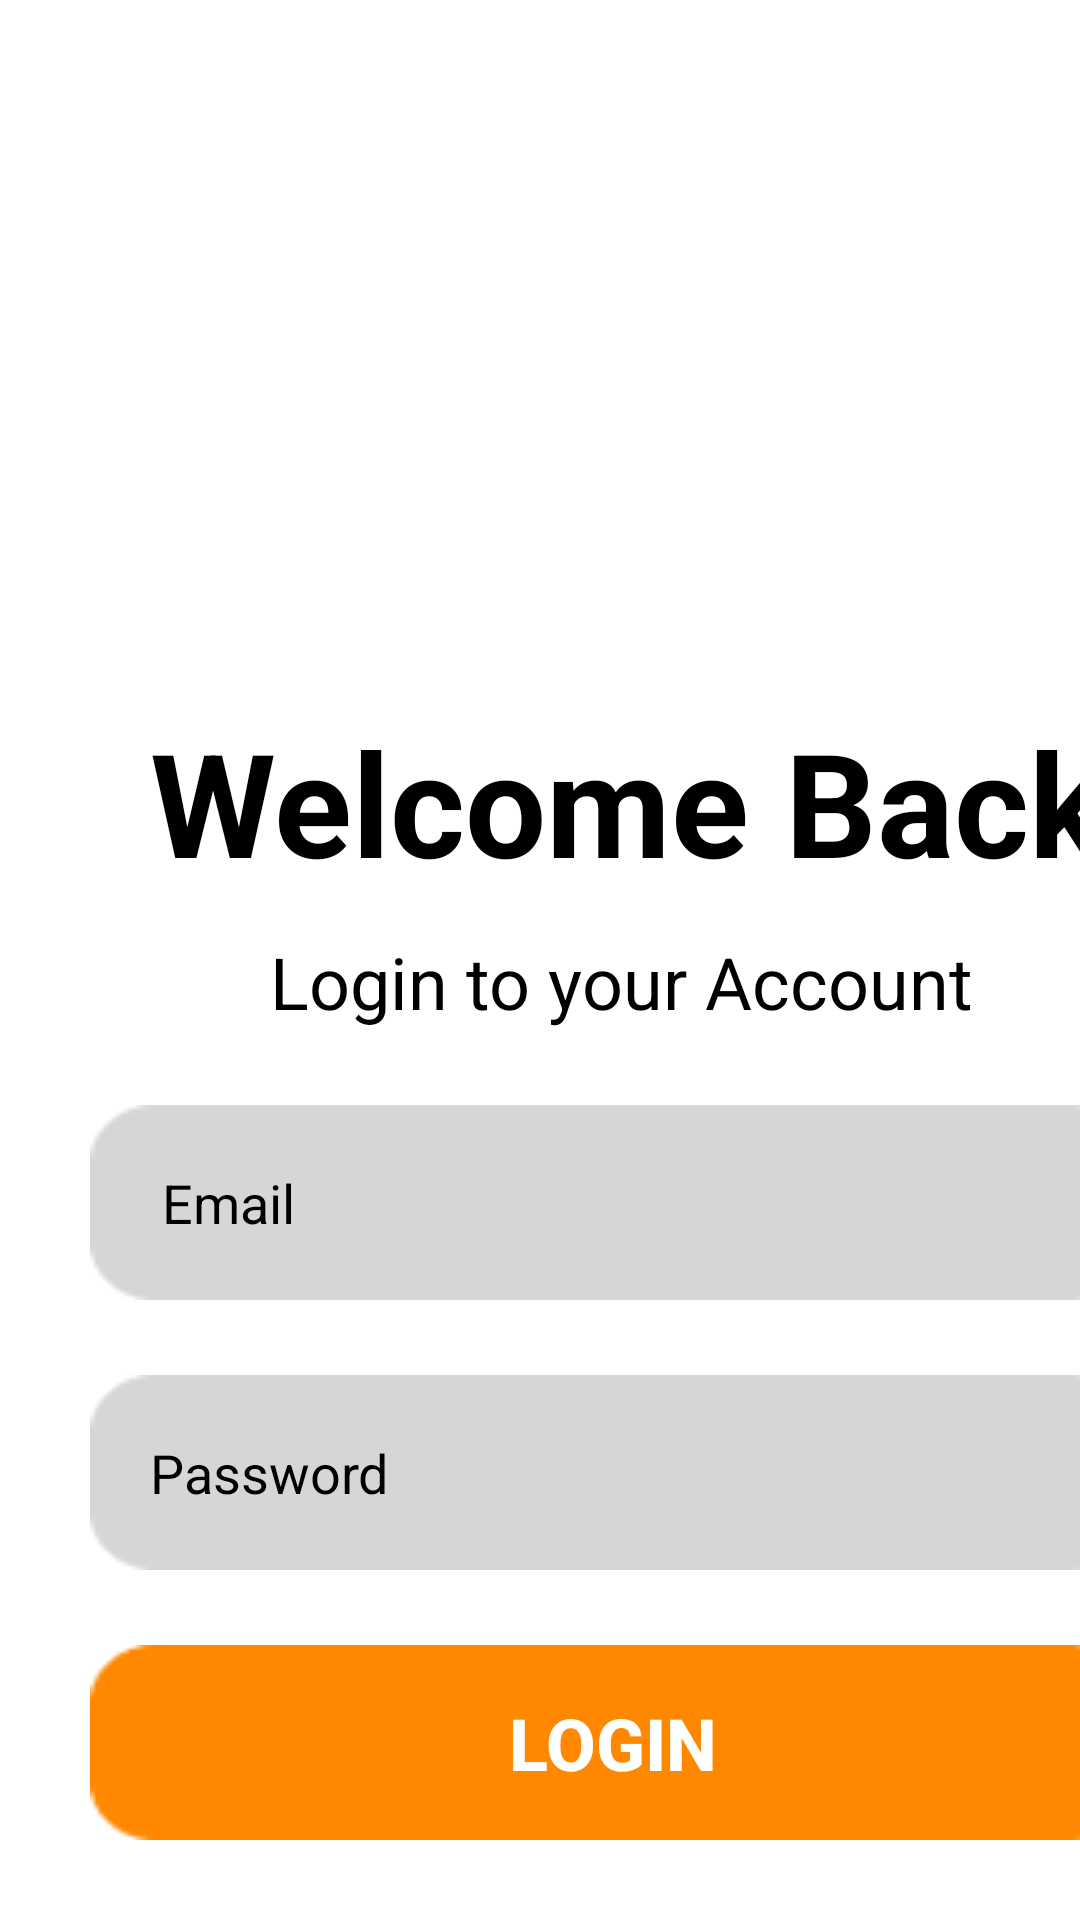

The Android layout XML behind this screen, and the referenced resources:
<!-- AndroidManifest.xml: application theme Theme.MaterialComponents.DayNight.NoActionBar -->
<!-- res/layout/activity_login.xml -->
<?xml version="1.0" encoding="utf-8"?>
<androidx.constraintlayout.widget.ConstraintLayout xmlns:android="http://schemas.android.com/apk/res/android"
    xmlns:app="http://schemas.android.com/apk/res-auto"
    xmlns:tools="http://schemas.android.com/tools"
    android:layout_width="match_parent"
    android:layout_height="match_parent"
    tools:context=".login">

    
    <RelativeLayout
        android:id="@+id/relativeLayout"
        android:layout_width="396dp"
        android:layout_height="210dp"
        app:layout_constraintStart_toStartOf="parent"
        app:layout_constraintTop_toTopOf="parent">

        <androidx.viewpager.widget.ViewPager
            android:id="@+id/viewpager"
            android:layout_width="match_parent"
            android:layout_height="match_parent">

        </androidx.viewpager.widget.ViewPager>
    </RelativeLayout>


    <LinearLayout
        android:layout_width="393dp"
        android:layout_height="514dp"
        android:layout_marginTop="10dp"
        android:orientation="vertical"
        app:layout_constraintStart_toStartOf="parent"
        app:layout_constraintTop_toBottomOf="@+id/relativeLayout">

        <TextView
            android:id="@+id/textView3"
            android:layout_width="match_parent"
            android:layout_height="61dp"
            android:layout_marginStart="50dp"
            android:layout_marginTop="15dp"
            android:text="Welcome Back"
            android:textColor="@color/black"
            android:textSize="48sp"
            android:textStyle="bold" />

        <TextView
            android:id="@+id/textView4"
            android:layout_width="255dp"
            android:layout_height="wrap_content"
            android:layout_marginStart="90dp"
            android:layout_marginTop="15dp"
            android:text="Login to your Account"
            android:textColor="@color/black"
            android:textSize="24sp" />

        <EditText
            android:id="@+id/editTextTextPersonName"
            android:layout_width="348dp"
            android:layout_height="65dp"
            android:layout_marginStart="30dp"
            android:layout_marginTop="25dp"
            android:background="@drawable/b3"

            android:drawableStart="@drawable/ic_baseline"
            android:drawablePadding="20dp"
            android:ems="10"
            android:hint="Email"
            android:inputType="textPersonName"
            android:paddingLeft="24dp"
            android:textColor="@color/black"
            android:textColorHint="@color/black"
            android:textSize="18sp" />


        <EditText
            android:id="@+id/editTextTextPersonName2"
            android:layout_width="348dp"
            android:layout_height="65dp"
            android:layout_marginStart="30dp"
            android:layout_marginTop="25dp"
            android:background="@drawable/b3"
            android:drawableStart="@drawable/ic_baselinekey"
            android:drawablePadding="20dp"
            android:ems="10"
            android:hint="Password"
            android:inputType="textPersonName"
            android:paddingLeft="20dp"
            android:textColor="@color/black"
            android:textColorHint="@color/black"
            android:textSize="18sp" />

        <Button
            android:id="@+id/button2"
            android:layout_width="348dp"
            android:layout_height="65dp"
            android:layout_marginStart="30dp"
            android:layout_marginTop="25dp"
            android:background="@drawable/b5"
            android:text="Login"
            android:textColor="@color/white"
            android:textSize="24sp"
            android:textStyle="bold"
            app:backgroundTint="@android:color/holo_orange_dark" />

        <TextView
            android:id="@+id/textView6"
            android:layout_width="wrap_content"
            android:layout_height="wrap_content"
            android:layout_marginStart="70dp"
            android:layout_marginTop="25dp"
            android:text="Forgot  your password ?"
            android:textColor="@color/black"
            android:textSize="24sp" />

        <LinearLayout
            android:layout_width="match_parent"
            android:layout_height="32dp"
            android:layout_marginTop="20dp"
            android:orientation="horizontal">

            <TextView
                android:id="@+id/textView8"
                android:layout_width="193dp"
                android:layout_height="match_parent"
                android:layout_marginStart="38dp"

                android:layout_weight="1"

                android:text="Don't have an account ?"
                android:textColor="@color/black"
                android:textSize="24sp" />

            <TextView
                android:id="@+id/textView9"
                android:layout_width="32dp"
                android:layout_height="match_parent"
                android:layout_marginStart="6dp"
                android:layout_weight="1"
                android:text="Sign up"

                android:textColor="@android:color/holo_orange_light"
                android:textSize="24sp" />
        </LinearLayout>

    </LinearLayout>

</androidx.constraintlayout.widget.ConstraintLayout>
<!-- resources referenced by this layout -->
<resources>
  <color name="black">#FF000000</color>
  <color name="white">#FFFFFFFF</color>
  <!-- drawable b3: png bitmap (drawable, 747 bytes) -->
  <!-- drawable b5: png bitmap (drawable, 740 bytes) -->
</resources>
